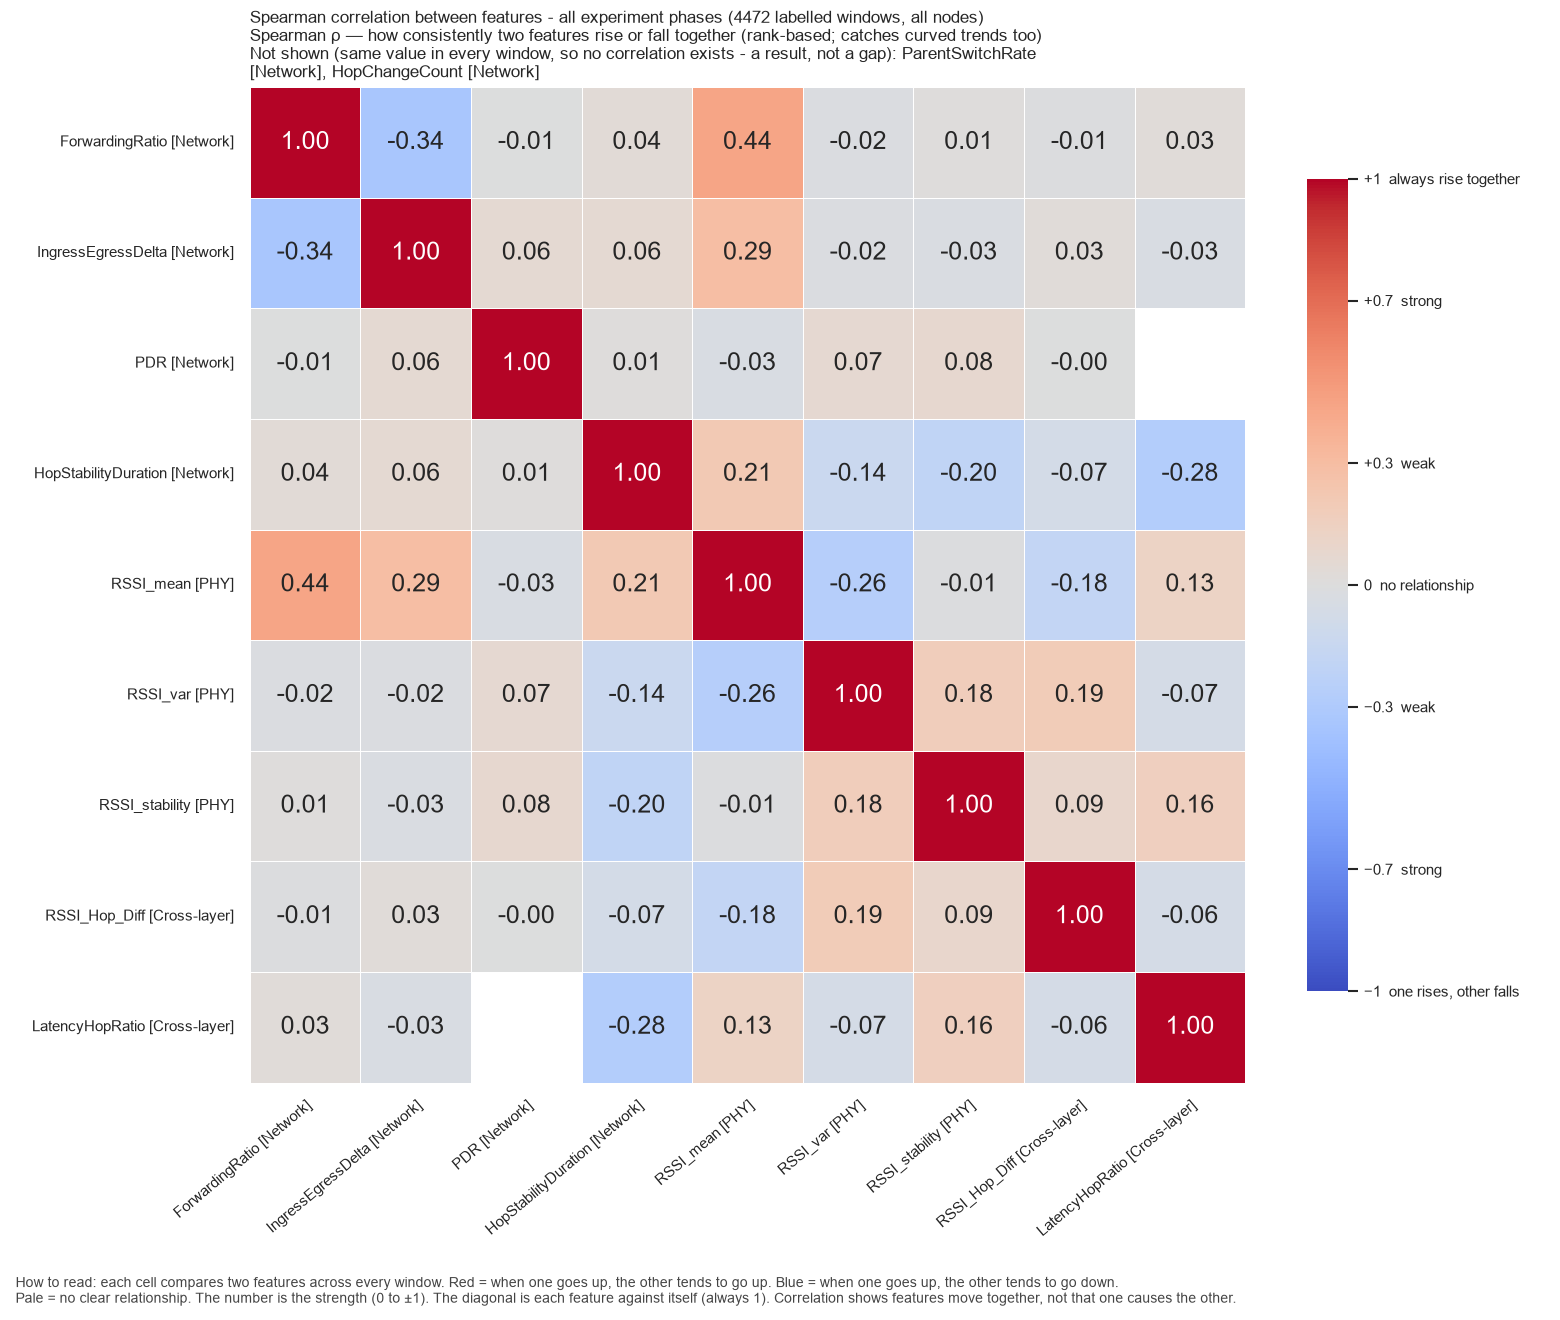

The table this chart was drawn from, first rows:
, ForwardingRatio, IngressEgressDelta, PDR, HopStabilityDuration, RSSI_mean, RSSI_var, RSSI_stability, RSSI_Hop_Diff, LatencyHopRatio
ForwardingRatio, 1.0, -0.3375, -0.00543, 0.03631, 0.4394, -0.02245, 0.008262, -0.01032, 0.02572
IngressEgressDelta, -0.3375, 1.0, 0.05625, 0.06204, 0.29, -0.02202, -0.02733, 0.02799, -0.03243
PDR, -0.00543, 0.05625, 1.0, 0.01258, -0.03475, 0.06857, 0.07639, -0.00116, 
HopStabilityDuration, 0.03631, 0.06204, 0.01258, 1.0, 0.213, -0.1369, -0.1971, -0.07227, -0.2799
RSSI_mean, 0.4394, 0.29, -0.03475, 0.213, 1.0, -0.2586, -0.01421, -0.1798, 0.1261
RSSI_var, -0.02245, -0.02202, 0.06857, -0.1369, -0.2586, 1.0, 0.175, 0.1917, -0.06815
RSSI_stability, 0.008262, -0.02733, 0.07639, -0.1971, -0.01421, 0.175, 1.0, 0.08908, 0.1601
RSSI_Hop_Diff, -0.01032, 0.02799, -0.00116, -0.07227, -0.1798, 0.1917, 0.08908, 1.0, -0.06282
LatencyHopRatio, 0.02572, -0.03243, , -0.2799, 0.1261, -0.06815, 0.1601, -0.06282, 1.0
